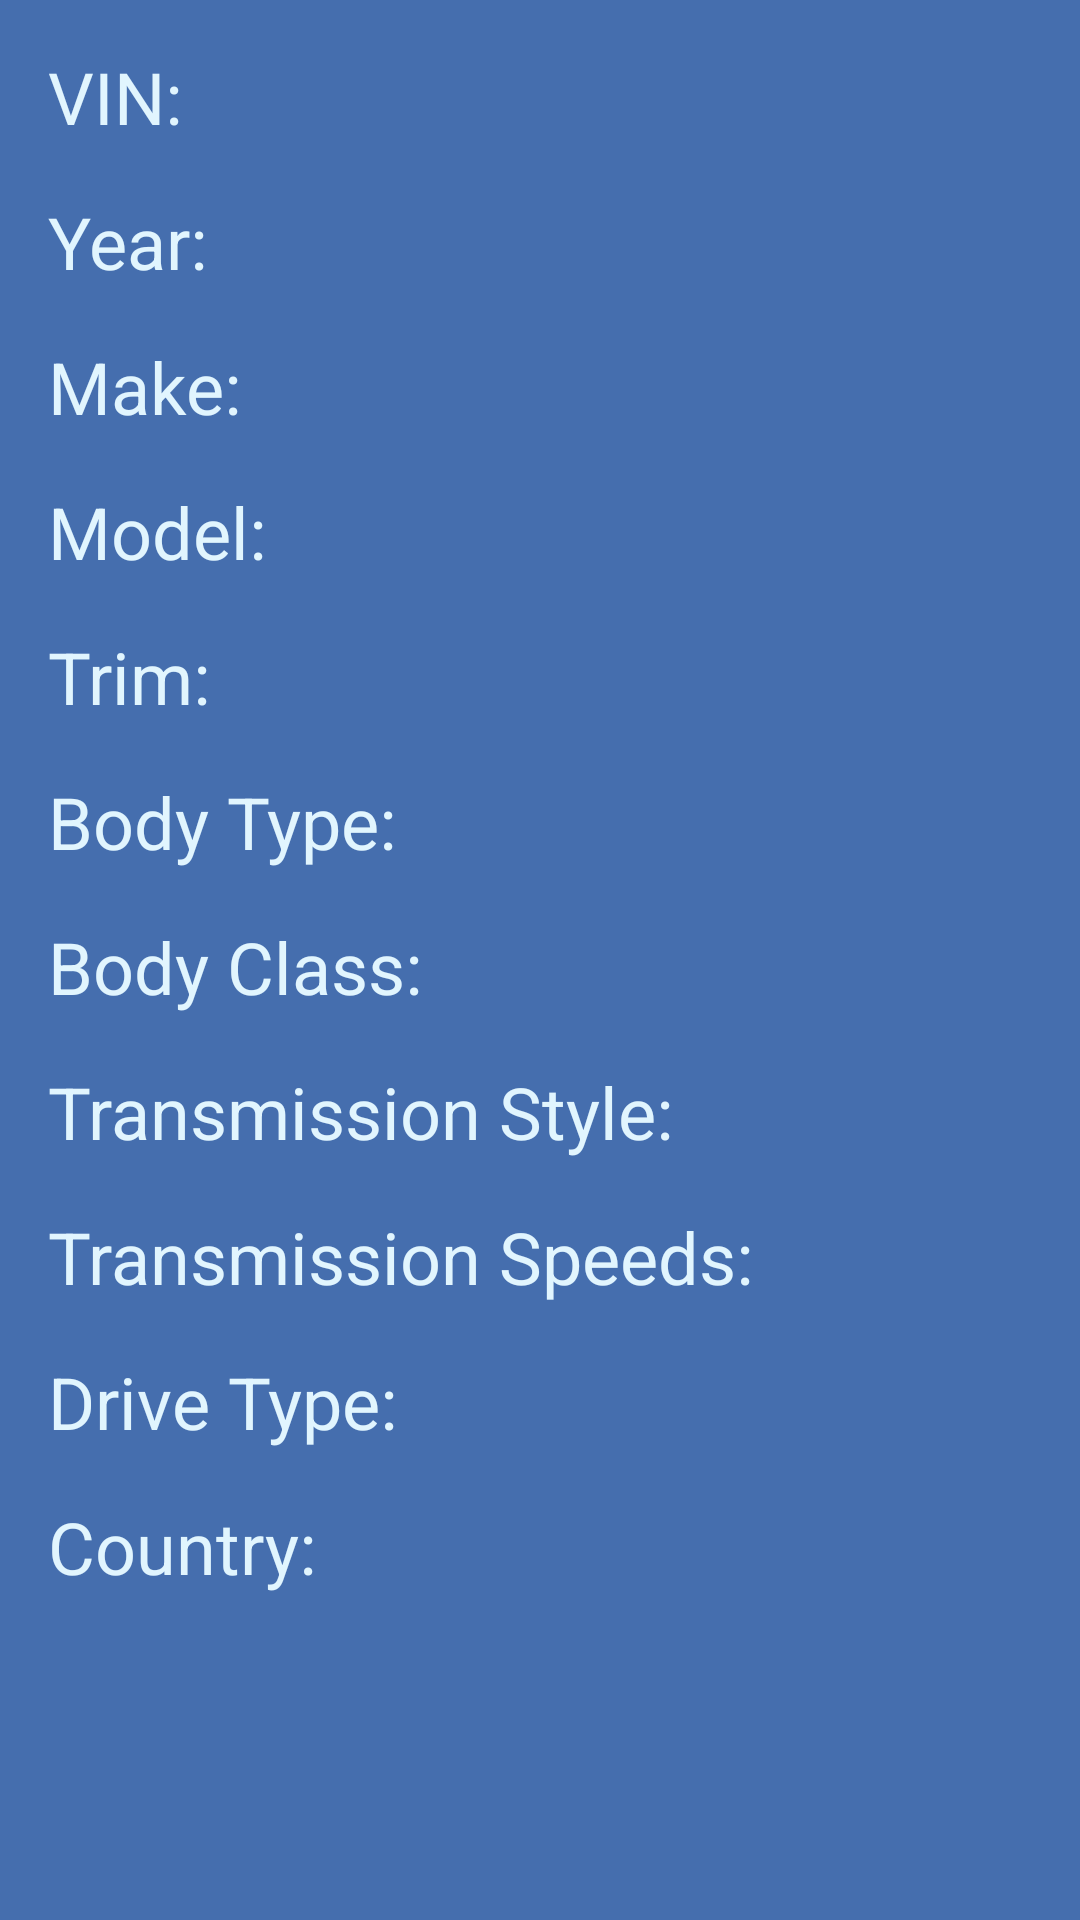

Here is an Android app screen rendered from its layout file. Give the layout XML and the strings, colors and styles it references.
<!-- AndroidManifest.xml: application theme Theme.VinLookup -->
<!-- res/layout/activity_result.xml -->
<?xml version="1.0" encoding="utf-8"?>
<androidx.constraintlayout.widget.ConstraintLayout xmlns:android="http://schemas.android.com/apk/res/android"
    xmlns:app="http://schemas.android.com/apk/res-auto"
    xmlns:tools="http://schemas.android.com/tools"
    android:layout_width="match_parent"
    android:layout_height="match_parent"
    android:background="#456EAE"
    tools:context=".ResultActivity" >

    <TextView
        android:id="@+id/plant_country_result"
        android:layout_width="wrap_content"
        android:layout_height="wrap_content"
        android:layout_marginStart="8dp"
        android:textColor="#E1F5FE"
        android:textSize="24sp"
        app:layout_constraintStart_toEndOf="@+id/plant_country_label"
        app:layout_constraintTop_toTopOf="@+id/plant_country_label" />

    <TextView
        android:id="@+id/transmission_speed_result"
        android:layout_width="wrap_content"
        android:layout_height="wrap_content"
        android:layout_marginStart="8dp"
        android:textColor="#E1F5FE"
        android:textSize="24sp"
        app:layout_constraintStart_toEndOf="@+id/transmission_speeds_label"
        app:layout_constraintTop_toTopOf="@+id/transmission_speeds_label" />

    <TextView
        android:id="@+id/drive_type_result"
        android:layout_width="wrap_content"
        android:layout_height="wrap_content"
        android:layout_marginStart="8dp"
        android:textColor="#E1F5FE"
        android:textSize="24sp"
        app:layout_constraintStart_toEndOf="@+id/drive_type_label"
        app:layout_constraintTop_toTopOf="@+id/drive_type_label" />

    <TextView
        android:id="@+id/transmission_style_result"
        android:layout_width="wrap_content"
        android:layout_height="wrap_content"
        android:layout_marginStart="8dp"
        android:textColor="#E1F5FE"
        android:textSize="24sp"
        app:layout_constraintStart_toEndOf="@+id/transmission_style_label"
        app:layout_constraintTop_toTopOf="@+id/transmission_style_label" />

    <TextView
        android:id="@+id/transmission_style_label"
        android:layout_width="wrap_content"
        android:layout_height="wrap_content"
        android:layout_marginTop="16dp"
        android:text="@string/transmission_style"
        android:textColor="#E1F5FE"
        android:textSize="24sp"
        app:layout_constraintStart_toStartOf="@+id/class_label"
        app:layout_constraintTop_toBottomOf="@+id/class_label" />

    <TextView
        android:id="@+id/transmission_speeds_label"
        android:layout_width="wrap_content"
        android:layout_height="wrap_content"
        android:layout_marginTop="16dp"
        android:text="@string/transmission_speeds"
        android:textColor="#E1F5FE"
        android:textSize="24sp"
        app:layout_constraintStart_toStartOf="@+id/transmission_style_label"
        app:layout_constraintTop_toBottomOf="@+id/transmission_style_label" />

    <TextView
        android:id="@+id/drive_type_label"
        android:layout_width="wrap_content"
        android:layout_height="wrap_content"
        android:layout_marginTop="16dp"
        android:text="@string/drive_type"
        android:textColor="#E1F5FE"
        android:textSize="24sp"
        app:layout_constraintStart_toStartOf="@+id/transmission_speeds_label"
        app:layout_constraintTop_toBottomOf="@+id/transmission_speeds_label" />

    <TextView
        android:id="@+id/plant_country_label"
        android:layout_width="wrap_content"
        android:layout_height="wrap_content"
        android:layout_marginTop="16dp"
        android:text="@string/country"
        android:textColor="#E1F5FE"
        android:textSize="24sp"
        app:layout_constraintStart_toStartOf="@+id/drive_type_label"
        app:layout_constraintTop_toBottomOf="@+id/drive_type_label" />

    <TextView
        android:id="@+id/class_result"
        android:layout_width="wrap_content"
        android:layout_height="wrap_content"
        android:layout_marginStart="8dp"
        android:textColor="#E1F5FE"
        android:textSize="24sp"
        app:layout_constraintStart_toEndOf="@+id/class_label"
        app:layout_constraintTop_toTopOf="@+id/class_label" />

    <TextView
        android:id="@+id/class_label"
        android:layout_width="wrap_content"
        android:layout_height="wrap_content"
        android:layout_marginTop="16dp"
        android:text="@string/body_class"
        android:textColor="#E1F5FE"
        android:textSize="24sp"
        app:layout_constraintStart_toStartOf="@+id/type_label"
        app:layout_constraintTop_toBottomOf="@+id/type_label" />

    <TextView
        android:id="@+id/type_result"
        android:layout_width="wrap_content"
        android:layout_height="wrap_content"
        android:layout_marginStart="8dp"
        android:textColor="#E1F5FE"
        android:textSize="24sp"
        app:layout_constraintStart_toEndOf="@+id/type_label"
        app:layout_constraintTop_toTopOf="@+id/type_label" />

    <TextView
        android:id="@+id/make_result"
        android:layout_width="wrap_content"
        android:layout_height="wrap_content"
        android:layout_marginStart="8dp"
        android:textColor="#E1F5FE"
        android:textSize="24sp"
        app:layout_constraintStart_toEndOf="@+id/make_label"
        app:layout_constraintTop_toTopOf="@+id/make_label" />

    <TextView
        android:id="@+id/model_result"
        android:layout_width="wrap_content"
        android:layout_height="wrap_content"
        android:layout_marginStart="8dp"
        android:textColor="#E1F5FE"
        android:textSize="24sp"
        app:layout_constraintStart_toEndOf="@+id/model_label"
        app:layout_constraintTop_toTopOf="@+id/model_label" />

    <TextView
        android:id="@+id/trim_result"
        android:layout_width="wrap_content"
        android:layout_height="wrap_content"
        android:layout_marginStart="8dp"
        android:textColor="#E1F5FE"
        android:textSize="24sp"
        app:layout_constraintStart_toEndOf="@+id/trim_label"
        app:layout_constraintTop_toTopOf="@+id/trim_label" />

    <TextView
        android:id="@+id/year_result"
        android:layout_width="wrap_content"
        android:layout_height="wrap_content"
        android:layout_marginStart="8dp"
        android:textColor="#E1F5FE"
        android:textSize="24sp"
        app:layout_constraintStart_toEndOf="@+id/year_label"
        app:layout_constraintTop_toTopOf="@+id/year_label" />

    <TextView
        android:id="@+id/year_label"
        android:layout_width="wrap_content"
        android:layout_height="wrap_content"
        android:layout_marginTop="16dp"
        android:text="@string/year_label"
        android:textColor="#E1F5FE"
        android:textSize="24sp"
        app:layout_constraintStart_toStartOf="@+id/vin_label"
        app:layout_constraintTop_toBottomOf="@+id/vin_label" />

    <TextView
        android:id="@+id/make_label"
        android:layout_width="wrap_content"
        android:layout_height="wrap_content"
        android:layout_marginTop="16dp"
        android:text="@string/make_label"
        android:textColor="#E1F5FE"
        android:textSize="24sp"
        app:layout_constraintStart_toStartOf="@+id/year_label"
        app:layout_constraintTop_toBottomOf="@+id/year_label" />

    <TextView
        android:id="@+id/model_label"
        android:layout_width="wrap_content"
        android:layout_height="wrap_content"
        android:layout_marginTop="16dp"
        android:text="@string/model_label"
        android:textColor="#E1F5FE"
        android:textSize="24sp"
        app:layout_constraintStart_toStartOf="@+id/make_label"
        app:layout_constraintTop_toBottomOf="@+id/make_label" />

    <TextView
        android:id="@+id/trim_label"
        android:layout_width="wrap_content"
        android:layout_height="wrap_content"
        android:layout_marginTop="16dp"
        android:text="@string/trim_label"
        android:textColor="#E1F5FE"
        android:textSize="24sp"
        app:layout_constraintStart_toStartOf="@+id/model_label"
        app:layout_constraintTop_toBottomOf="@+id/model_label" />

    <TextView
        android:id="@+id/type_label"
        android:layout_width="wrap_content"
        android:layout_height="wrap_content"
        android:layout_marginTop="16dp"
        android:text="@string/type_label"
        android:textColor="#E1F5FE"
        android:textSize="24sp"
        app:layout_constraintStart_toStartOf="@+id/trim_label"
        app:layout_constraintTop_toBottomOf="@+id/trim_label" />

    <TextView
        android:id="@+id/vin_label"
        android:layout_width="wrap_content"
        android:layout_height="wrap_content"
        android:layout_marginStart="16dp"
        android:layout_marginTop="16dp"
        android:text="@string/vin_label"
        android:textColor="#E1F5FE"
        android:textSize="24sp"
        app:layout_constraintStart_toStartOf="parent"
        app:layout_constraintTop_toTopOf="parent" />

    <TextView
        android:id="@+id/vin_result"
        android:layout_width="wrap_content"
        android:layout_height="wrap_content"
        android:layout_marginStart="8dp"
        android:textColor="#E1F5FE"
        android:textSize="24sp"
        app:layout_constraintStart_toEndOf="@+id/vin_label"
        app:layout_constraintTop_toTopOf="@+id/vin_label" />

    <TextView
        android:id="@+id/error_message"
        android:layout_width="wrap_content"
        android:layout_height="wrap_content"
        android:layout_marginBottom="64dp"
        android:gravity="center"
        android:textColor="#E1F5FE"
        android:textSize="16sp"
        app:layout_constraintBottom_toBottomOf="parent"
        app:layout_constraintEnd_toEndOf="parent"
        app:layout_constraintStart_toStartOf="parent" />

</androidx.constraintlayout.widget.ConstraintLayout>
<!-- resources referenced by this layout -->
<resources>
  <string name="body_class">Body Class:</string>
  <string name="country">Country:</string>
  <string name="drive_type">Drive Type:</string>
  <string name="make_label">Make:</string>
  <string name="model_label">Model:</string>
  <string name="transmission_speeds">Transmission Speeds:</string>
  <string name="transmission_style">Transmission Style:</string>
  <string name="trim_label">Trim:</string>
  <string name="type_label">Body Type:</string>
  <string name="vin_label">VIN:</string>
  <string name="year_label">Year:</string>
  <style name="Theme.VinLookup" parent="Theme.MaterialComponents.DayNight.DarkActionBar">
          
          <item name="colorPrimary">@color/purple_500</item>
          <item name="colorPrimaryVariant">@color/purple_700</item>
          <item name="colorOnPrimary">@color/white</item>
          
          <item name="colorSecondary">@color/teal_200</item>
          <item name="colorSecondaryVariant">@color/teal_700</item>
          <item name="colorOnSecondary">@color/black</item>
          
          <item name="android:statusBarColor" tools:targetApi="l">?attr/colorPrimaryVariant</item>
          
      </style>
  <!-- not gathered from this repository: default colours our renderer supplied (Android Studio template values) -->
  <color name="purple_500">#FF6200EE</color>
  <color name="purple_700">#FF3700B3</color>
  <color name="teal_200">#FF03DAC5</color>
  <color name="teal_700">#FF018786</color>
  <color name="black">#FF000000</color>
  <color name="white">#FFFFFFFF</color>
</resources>
